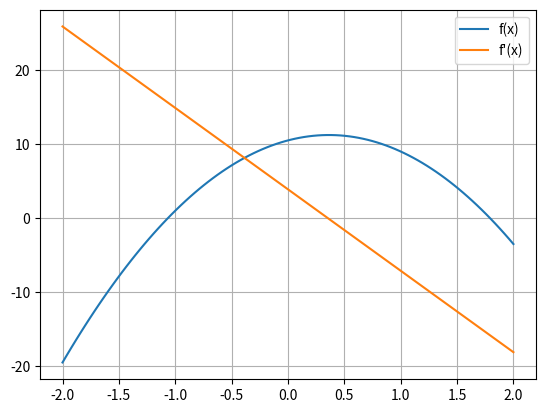

Generate this figure with matplotlib:
#implementação inicial do método Newthon/Raphson

import matplotlib.pyplot as plt
import numpy as np

#derivada numérica - diferenças finitas
def derivada(f,x,delta):
    return (f(x+delta) - f(x))/delta

def f(x):
    return (-5.5*x**2 + 4*x + 10.5)

def min_max_funcao():
    lista = []
    x = np.linspace(0,1,100)
    delta = x[1] - x[0]
    for x_est in x:
        f_linha = derivada(f,x_est,delta)
        lista.append(f_linha)

    absolutos = np.abs(lista) #lista de todos os valores que o loop retorna
    minimo = min(absolutos)
    indice = np.argmin(np.abs(minimo-absolutos)) #índice do valor absoluto mínimo
    x_est_aprox = indice*delta #x_est ligado ao índice do mínimo
    return round(x_est_aprox,2)

print('O valor x de mínimo/máximo da função é aproximadamente = {}' .format(min_max_funcao()))

def newton_raphson():
    lista = []
    x = np.linspace(1.5,2,100)
    delta = x[1] - x[0]
    for x_est in x:
        f_linha = derivada(f, x_est, delta)
        iteracao = (f(x_est)/f_linha)
        iteracao_abs = np.abs(iteracao)
        if iteracao_abs <= 0.001:
            break
            
    return x_est

print('Valor aproximado de x que zera a função = {}'.format(np.round(newton_raphson(),3)))

#plot dos gráficos
x_graf =np.linspace(-2,2,100)
y=f(x_graf)
f_linha = derivada(f,x_graf,0.02)
plt.plot(x_graf,y,label='f(x)')
plt.plot(x_graf,f_linha,label="f'(x)")
plt.legend()
plt.grid(True)
plt.show()
